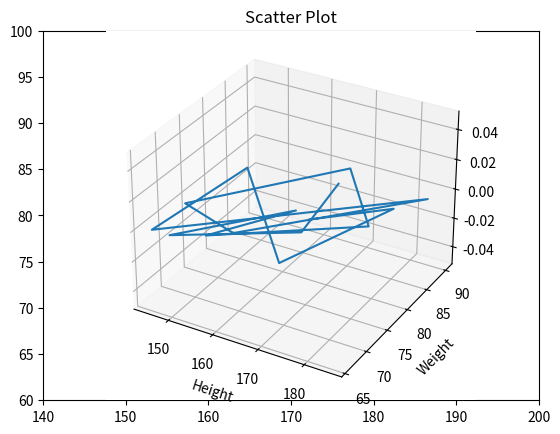

Generate this figure with matplotlib:
import matplotlib.pyplot as plt
import numpy as np
from mpl_toolkits import mplot3d

height = np.array([167,170,149,165,155,180,166,145,159,185,145,148,172,181,169])
weight = np.array([86,74,66,78,68,79,90,73,70,88,66,84,67,84,77])

plt.xlim(140,200)
plt.ylim(60,100)
# plt.scatter(height,weight)
plt.title("Scatter Plot")
ax= plt.axes(projection='3d')
ax.plot3D(height,weight)
plt.xlabel("Height")
plt.ylabel("Weight")
plt.show()